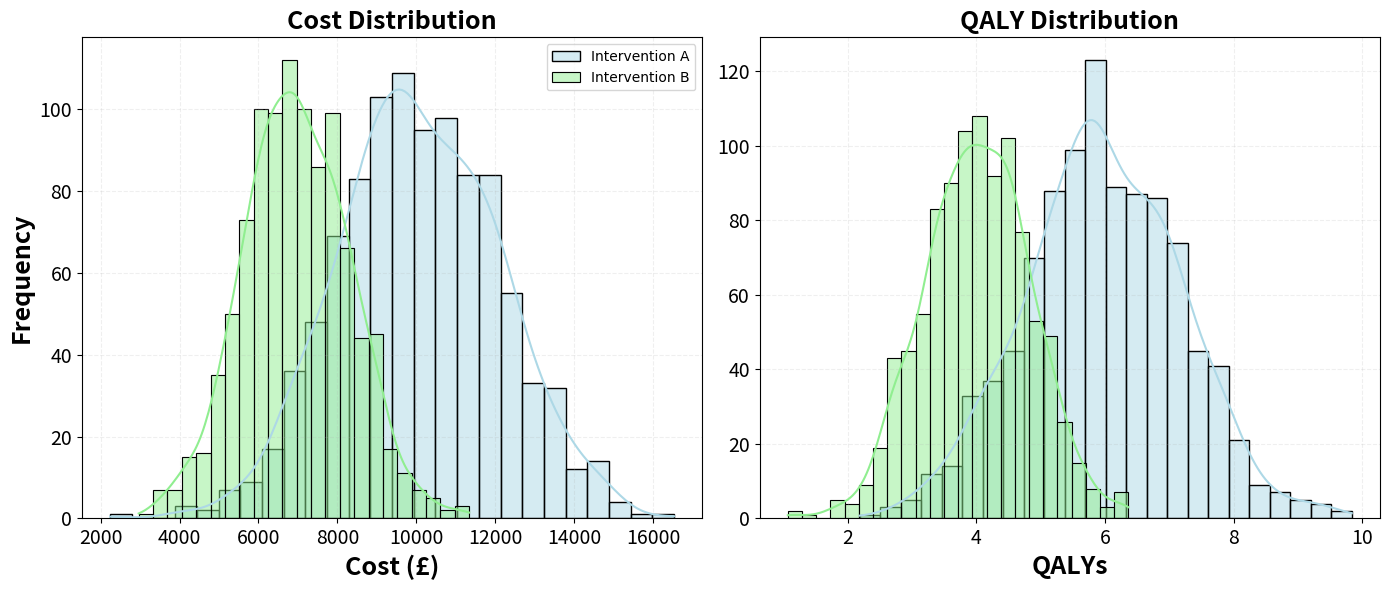

The matplotlib source for this figure: (Note: this script raises an exception after producing the figure.)
"""
Health Economic Analysis: Cost-Effectiveness Analysis (CEA) with Probabilistic Sensitivity Analysis (PSA)

Script compares two different interventions, calculating the total cost, health outcomes (in QALYs), and the incremental cost-effectiveness ratio (ICER).

1. Calculate the total cost of each intervention, including costs associated with treatment, outpatient visits, and tests.
2. Compute the cost-effectiveness in terms of cost per QALY for each intervention.
3. Discount future costs and QALYs to their present values using a standard discount rate, reflecting the time value of money and societal preferences for current consumption.
4. Compute the Incremental Cost-Effectiveness Ratio (ICER) to determine the cost per additional QALY gained when one intervention is used instead of the other.
5. Perform a PSA by running simulations with random sampling from specified distributions for costs and QALYs. This accounts for uncertainty in model parameters, providing a more robust analysis of cost-effectiveness.

"""
import pandas as pd
import numpy as np
import seaborn as sns
import matplotlib.pyplot as plt

######################################################################################################################################################
# Define key financial and health-related variables for interventions
######################################################################################################################################################
cost_intervention_A = 10000  # Base cost in GBP for more expensive intervention
cost_intervention_B = 7000  # Base cost in GBP for standard intervention

qaly_intervention_A = 6 # Quality-Adjusted Life Years for A
qaly_intervention_B = 4  # Quality-Adjusted Life Years for B

# Hypothetical costs in GBP for additional health care utilisation
cost_per_outpatient_visit = 0
cost_per_test = 0

# Quantity of additional health care utilisation for each intervention
number_of_visits_A = 0
number_of_tests_A = 0
number_of_visits_B = 0
number_of_tests_B = 0

# Parameters for discounting future costs and QALYs to their present values
discount_rate = 0.0  # Discount rate according to NICE guidelines is 3.5%
years = 0             # Time horizon for the analysis

# Willingness to pay threshold
wtp = 20000  # £20,000 per QALY

# Distributions for PSA, mean, standard deviation set as 20% of mean
n_simulations=1000
cost_intervention_A_dist = np.random.normal(cost_intervention_A, cost_intervention_A*.2, n_simulations)  # Mean, standard deviation
cost_intervention_B_dist = np.random.normal(cost_intervention_B, cost_intervention_B*.2, n_simulations)
qaly_intervention_A_dist = np.random.normal(qaly_intervention_A, qaly_intervention_A*.2, n_simulations)
qaly_intervention_B_dist = np.random.normal(qaly_intervention_B, qaly_intervention_B*.2, n_simulations)

# Plot distributions
# Create a 1x2 panel plot
fig, axes = plt.subplots(1, 2, figsize=(14, 6))
plt.rcParams['font.family'] = 'Calibri'
# Plot costs
sns.histplot(cost_intervention_A_dist, kde=True, color="#ADD8E6", label="Intervention A", ax=axes[0],alpha=0.5)
sns.histplot(cost_intervention_B_dist, kde=True, color="#90EE90", label="Intervention B", ax=axes[0],alpha=0.5)
axes[0].set_title('Cost Distribution', fontsize=18, fontweight='bold')
axes[0].set_xlabel('Cost (£)', fontsize=18, fontweight='bold')
axes[0].set_ylabel('Frequency', fontsize=18, fontweight='bold')
axes[0].tick_params(axis='both', which='major', labelsize=14)
axes[0].legend()
axes[0].grid(True, linestyle='--', alpha=0.2)
# Plot QALYs
sns.histplot(qaly_intervention_A_dist, kde=True, color="#ADD8E6", label="Intervention A", ax=axes[1],alpha=0.5)
sns.histplot(qaly_intervention_B_dist, kde=True, color="#90EE90", label="Intervention B", ax=axes[1],alpha=0.5)
axes[1].set_title('QALY Distribution', fontsize=18, fontweight='bold')
axes[1].set_xlabel('QALYs', fontsize=18, fontweight='bold')
axes[1].set_ylabel('', fontsize=18, fontweight='bold')
axes[1].tick_params(axis='both', which='major', labelsize=14)
axes[1].grid(True, linestyle='--', alpha=0.2)
plt.tight_layout()
# Save the figure
save_folder = 'C:/Users/<user>/OneDrive - King\'s College London/KCL/Projects/HE_code/'
plt.savefig(save_folder + 'CE_PSA_kde.png', dpi=300, bbox_inches='tight')
plt.show()

######################################################################################################################################################
# Function definitions
######################################################################################################################################################
# Calculate the total cost of an intervention by summing base costs, and costs from outpatient visits and tests.
def total_cost(base_cost, visits, visit_cost, tests, test_cost):
    return base_cost + (visits * visit_cost) + (tests * test_cost)

# Discounting function
def discount_value(value, rate, years):
    return value / ((1 + rate) ** years)

# Calculate the cost per QALY
def calculate_cost_per_qaly(cost, qaly):
    if qaly == 0:
        return float('inf')  # Avoid division by zero; assume infinite cost effectiveness
    return cost / qaly

# Calculate ICER based on QALYs
# An ICER shows the extra costs divided by the extra benefit when comparing two treatments or interventions. 
# It shows how much more you have to spend to gain an additional unit of health benefit (like one extra healthy year, QALY). 
# This makes it easier to decide if the extra cost is worth the extra benefit.
def calculate_icer(cost1, cost2, qaly1, qaly2):
    """Calculates the Incremental Cost-Effectiveness Ratio (ICER) between two interventions."""
    delta_cost = abs(cost1 - cost2)
    delta_qaly = qaly1 - qaly2
    if delta_qaly == 0:
        return float('inf')  # Prevent division by zero
    return delta_cost / delta_qaly

######################################################################################################################################################
# Run PSA simulations
#####################################################################################################################################################
results = []
for i in range(n_simulations):
    # Draw random values from distributions
    cost_A = np.random.choice(cost_intervention_A_dist)
    cost_B = np.random.choice(cost_intervention_B_dist)
    qaly_A = np.random.choice(qaly_intervention_A_dist)
    qaly_B = np.random.choice(qaly_intervention_B_dist)
    
    # Calculate total costs
    total_cost_A = total_cost(cost_A, number_of_visits_A, cost_per_outpatient_visit, number_of_tests_A, cost_per_test)
    total_cost_B = total_cost(cost_B, number_of_visits_B, cost_per_outpatient_visit, number_of_tests_B, cost_per_test)
    
    # Apply discounting
    discounted_cost_A = discount_value(total_cost_A, discount_rate, years)
    discounted_cost_B = discount_value(total_cost_B, discount_rate, years)

    # Calculate cost per QALY
    cost_per_qaly_A = calculate_cost_per_qaly(discounted_cost_A, qaly_A)
    cost_per_qaly_B = calculate_cost_per_qaly(discounted_cost_B, qaly_B)

    # Calculate ICER
    icer = calculate_icer(discounted_cost_A, discounted_cost_B, qaly_A, qaly_B)
    
    # Results is list of output of simulations
    results.append((discounted_cost_A, discounted_cost_B, qaly_A, qaly_B, icer))

######################################################################################################################################################
# Convert results to a DataFrame
#####################################################################################################################################################
PSA_results = pd.DataFrame(results, columns=['Discounted Cost A', 'Discounted Cost B', 'QALY A', 'QALY B', 'ICER'])

######################################################################################################################################################
# Print summary statistics
#####################################################################################################################################################
print(PSA_results.describe())

######################################################################################################################################################
# Plot results with CEA plane
#####################################################################################################################################################
delta_cost = PSA_results['Discounted Cost A'] - PSA_results['Discounted Cost B']
delta_qaly = PSA_results['QALY A'] - PSA_results['QALY B']

plt.figure(figsize=(8, 6))
plt.rcParams['font.family'] = 'Calibri'
plt.scatter(delta_qaly, delta_cost, color='#3498db', label='PSA results', s=20, edgecolors='#2980b9', zorder=5)
plt.axhline(0, color='black', linestyle='-')  # Horizontal zero line
plt.axvline(0, color='black', linestyle='-')  # Vertical zero line

# Plot WTP threshold
x_values = [min(-5, -max(delta_qaly) * 1.2), max(5, max(delta_qaly) * 1.2)]
y_values = [x * wtp for x in x_values]
plt.plot(x_values, y_values, color='#d62728', linestyle=':', label='WTP threshold')

# Formatting plot
plt.xlim(-max(delta_qaly) * 1.2, max(delta_qaly) * 1.2)
plt.ylim(-max(delta_cost) * 1.2, max(delta_cost) * 1.2)
plt.xticks(fontsize=14)
plt.yticks(fontsize=14)
plt.xlabel(r'$\Delta$ QALYs', fontsize=18, fontweight='bold')
plt.ylabel(r'$\Delta$ Cost (£)', fontsize=18, fontweight='bold')
plt.title('Cost-Effectiveness Plane', fontsize=18, fontweight='bold')
plt.legend()
plt.grid(True, linestyle='--', alpha=0.2)
# Save the figure
save_folder = 'C:/Users/<user>/OneDrive - King\'s College London/KCL/Projects/HE_code/'
plt.savefig(save_folder + 'CE_plane_PSA.png', dpi=300, bbox_inches='tight')
plt.show()

######################################################################################################################################################
# Summarise the results in a DataFrame
#####################################################################################################################################################
# Here we calculate the mean ICER across all simulations as a summary
mean_icer = PSA_results['ICER'].mean()

df_summary = pd.DataFrame({
    'Mean Discounted Cost': [PSA_results['Discounted Cost A'].mean(), PSA_results['Discounted Cost B'].mean()],
    'Mean QALYs': [PSA_results['QALY A'].mean(), PSA_results['QALY B'].mean()],
    'Mean ICER': [mean_icer, None]
}, index=['Intervention A', 'Intervention B'])

print(df_summary)

######################################################################################################################################################
# Calculate Jackknife 95% CI
#####################################################################################################################################################
# Define a function to calculate the mean ICER excluding each observation
def jackknife_mean(df, column):
    n = len(df)
    jackknife_means = []
    for i in range(n):
        # Exclude the ith observation and calculate the mean
        jackknife_sample = df.drop(index=i)
        jackknife_mean = jackknife_sample[column].mean()
        jackknife_means.append(jackknife_mean)
    return np.array(jackknife_means)

# Calculate the jackknife mean ICERs
jackknife_means = jackknife_mean(PSA_results, 'ICER')

# Calculate the jackknife estimate of variance
n = len(PSA_results)
jackknife_variance = (n - 1) / n * np.sum((jackknife_means - mean_icer) ** 2)

# Calculate the standard error
jackknife_se = np.sqrt(jackknife_variance)

# Calculate the 95% CI
confidence_level = 0.95
z_score = 1.96  # For 95% confidence interval

lower_bound = mean_icer - z_score * jackknife_se
upper_bound = mean_icer + z_score * jackknife_se

print(f"95% Jackknife Confidence Interval for the Mean ICER: (£{lower_bound:.2f}, £{upper_bound:.2f})")
